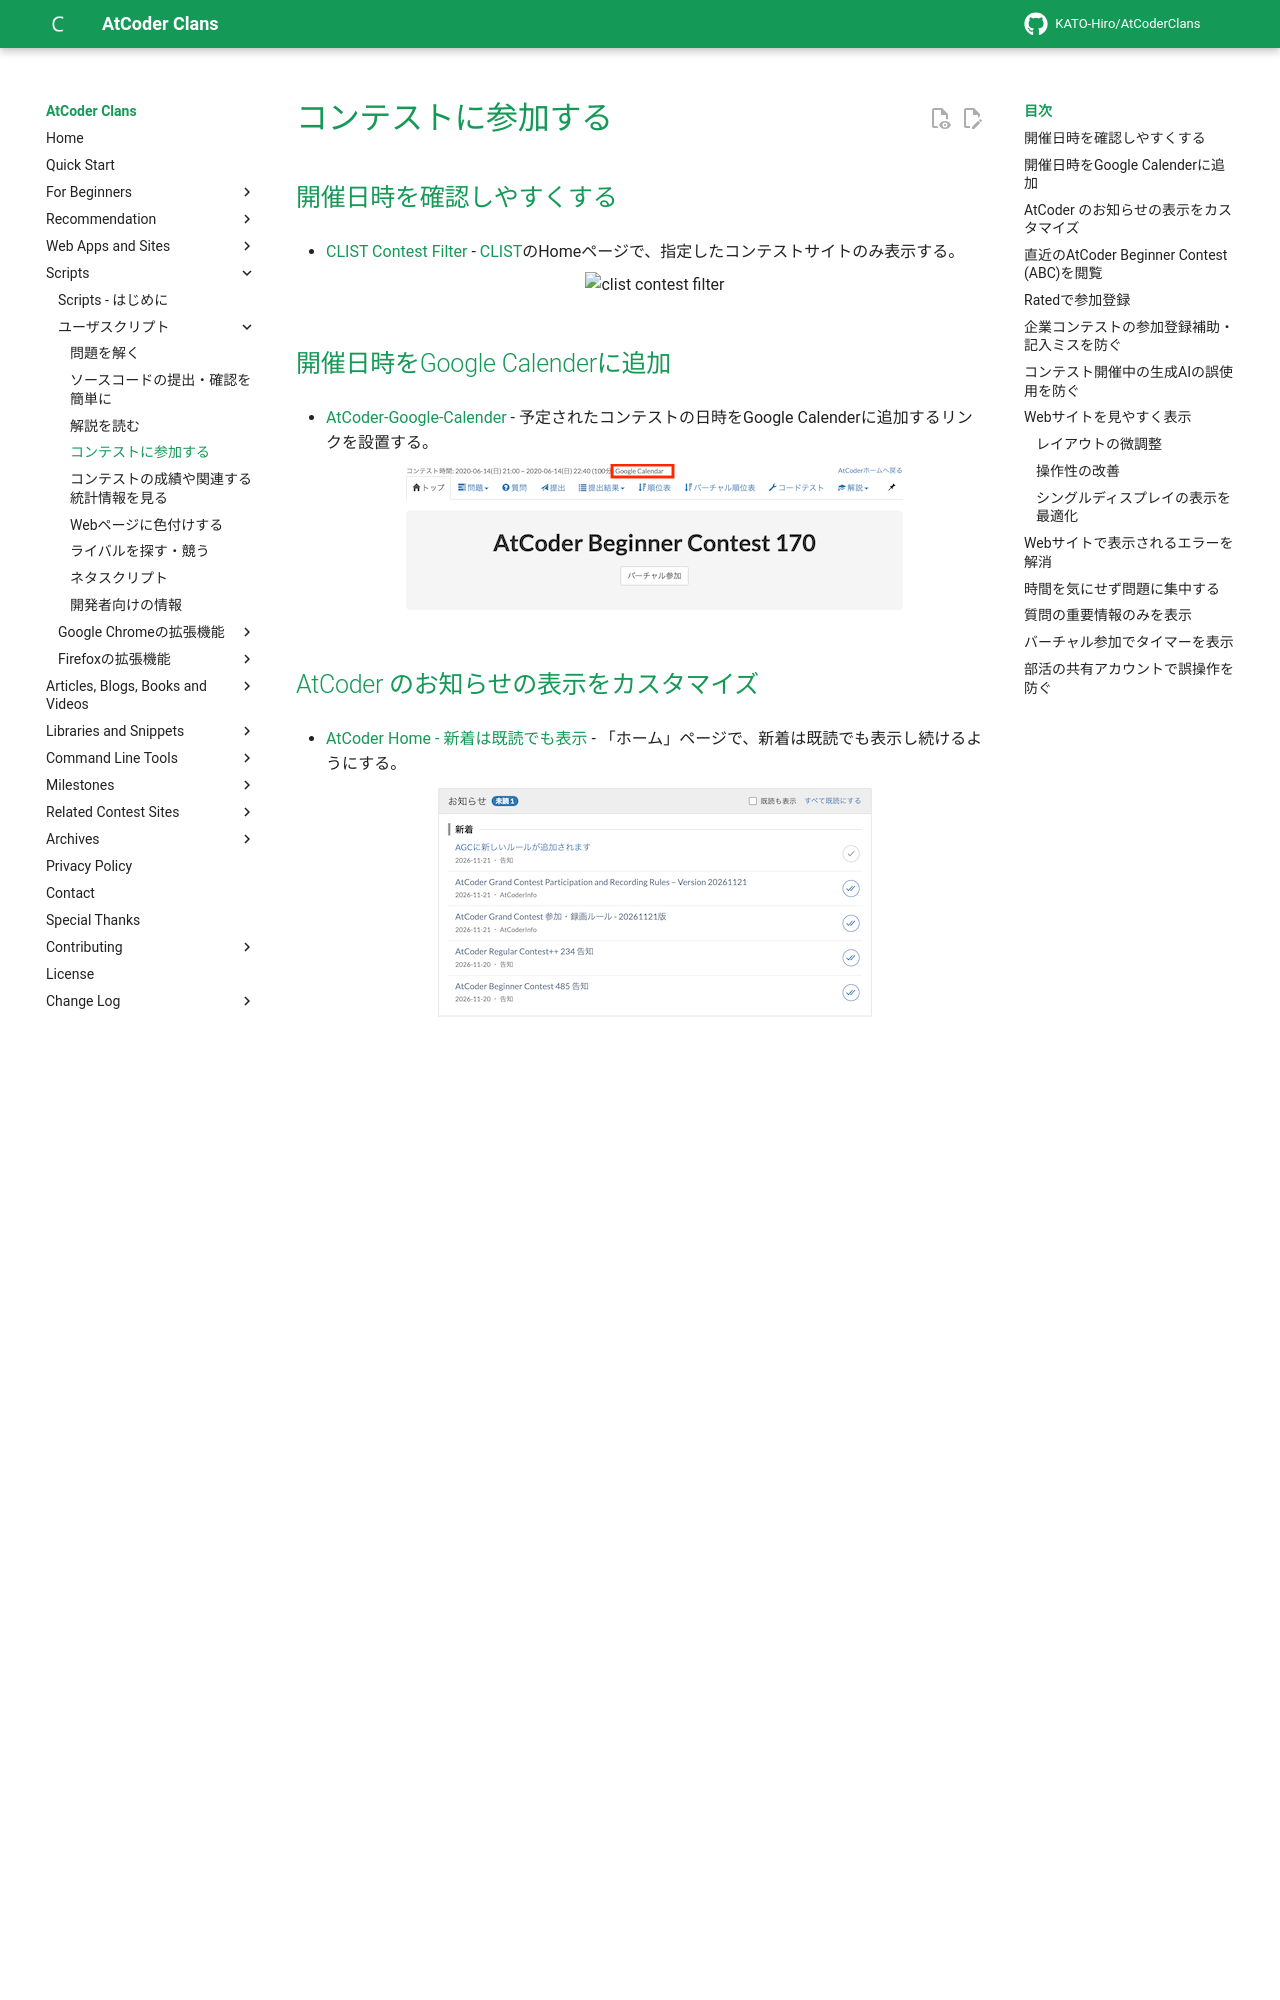

repository: KATO-Hiro/AtCoderClans · page: user_scripts/participate_in_contests/index.html · generator: mkdocs

---
title: コンテストに参加する
---

## 開催日時を確認しやすくする

- [CLIST Contest Filter](https://greasyfork.org/ja/scripts/439442-clist-contest-filter) - [CLIST](https://clist.by/)のHomeページで、指定したコンテストサイトのみ表示する。

    <div align="center">
      <img loading = "lazy" src="../../images/userscript/clist_contest_filter.png" alt="clist contest filter">
    </div>

## 開催日時をGoogle Calenderに追加

- [AtCoder-Google-Calender](https://greasyfork.org/ja/scripts/390758-atcoder-google-calender) - 予定されたコンテストの日時をGoogle Calenderに追加するリンクを設置する。

    <div align="center">
      <img loading = "lazy" src="../../images/userscript/atcoder_google_calender.png" alt="atcoder google calender">
    </div>

## AtCoder のお知らせの表示をカスタマイズ

- [AtCoder Home - 新着は既読でも表示](https://greasyfork.org/ja/scripts/607034-atcoder-home-%E6%96%B0%E7%9D%80%E3%81%AF%E6%97%A2%E8%AA%AD%E3%81%A7%E3%82%82%E8%A1%A8%E7%A4%BA) - 「ホーム」ページで、新着は既読でも表示し続けるようにする。

    <div align="center">
      <img loading="lazy" src="../../images/userscript/atcoder_home_how_also_new_messages_marked_as_read.png" alt="">
    </div>

## 直近のAtCoder Beginner Contest (ABC)を閲覧

- [AtCoder-RedirectRecentABC](https://greasyfork.org/ja/scripts/508772-atcoder-redirectrecentabc) - 直近(開催中を含む)のAtCoder Beginner Contest (ABC)を閲覧できるようにする。

## Ratedで参加登録

- [AtCoderUnratedButtonDisabler](https://greasyfork.org/ja/scripts/537742-atcoderunratedbuttondisabler) - 各コンテストの「トップ」ページで、「Unrated参加登録」のボタンを押せないようにする。

    <div align="center">
      <img loading = "lazy" src="../../images/userscript/atcoder_unrated_button_disabler.png" alt="atcoder unrated button disabler">
    </div>

- [Disable the Unrated button on AtCoder](https://greasyfork.org/ja/scripts/580554-disable-the-unrated-button-on-atcoder) - 各コンテストの「トップ」ページで、「Unrated参加登録」のボタンを押しても Rated で参加登録する。
